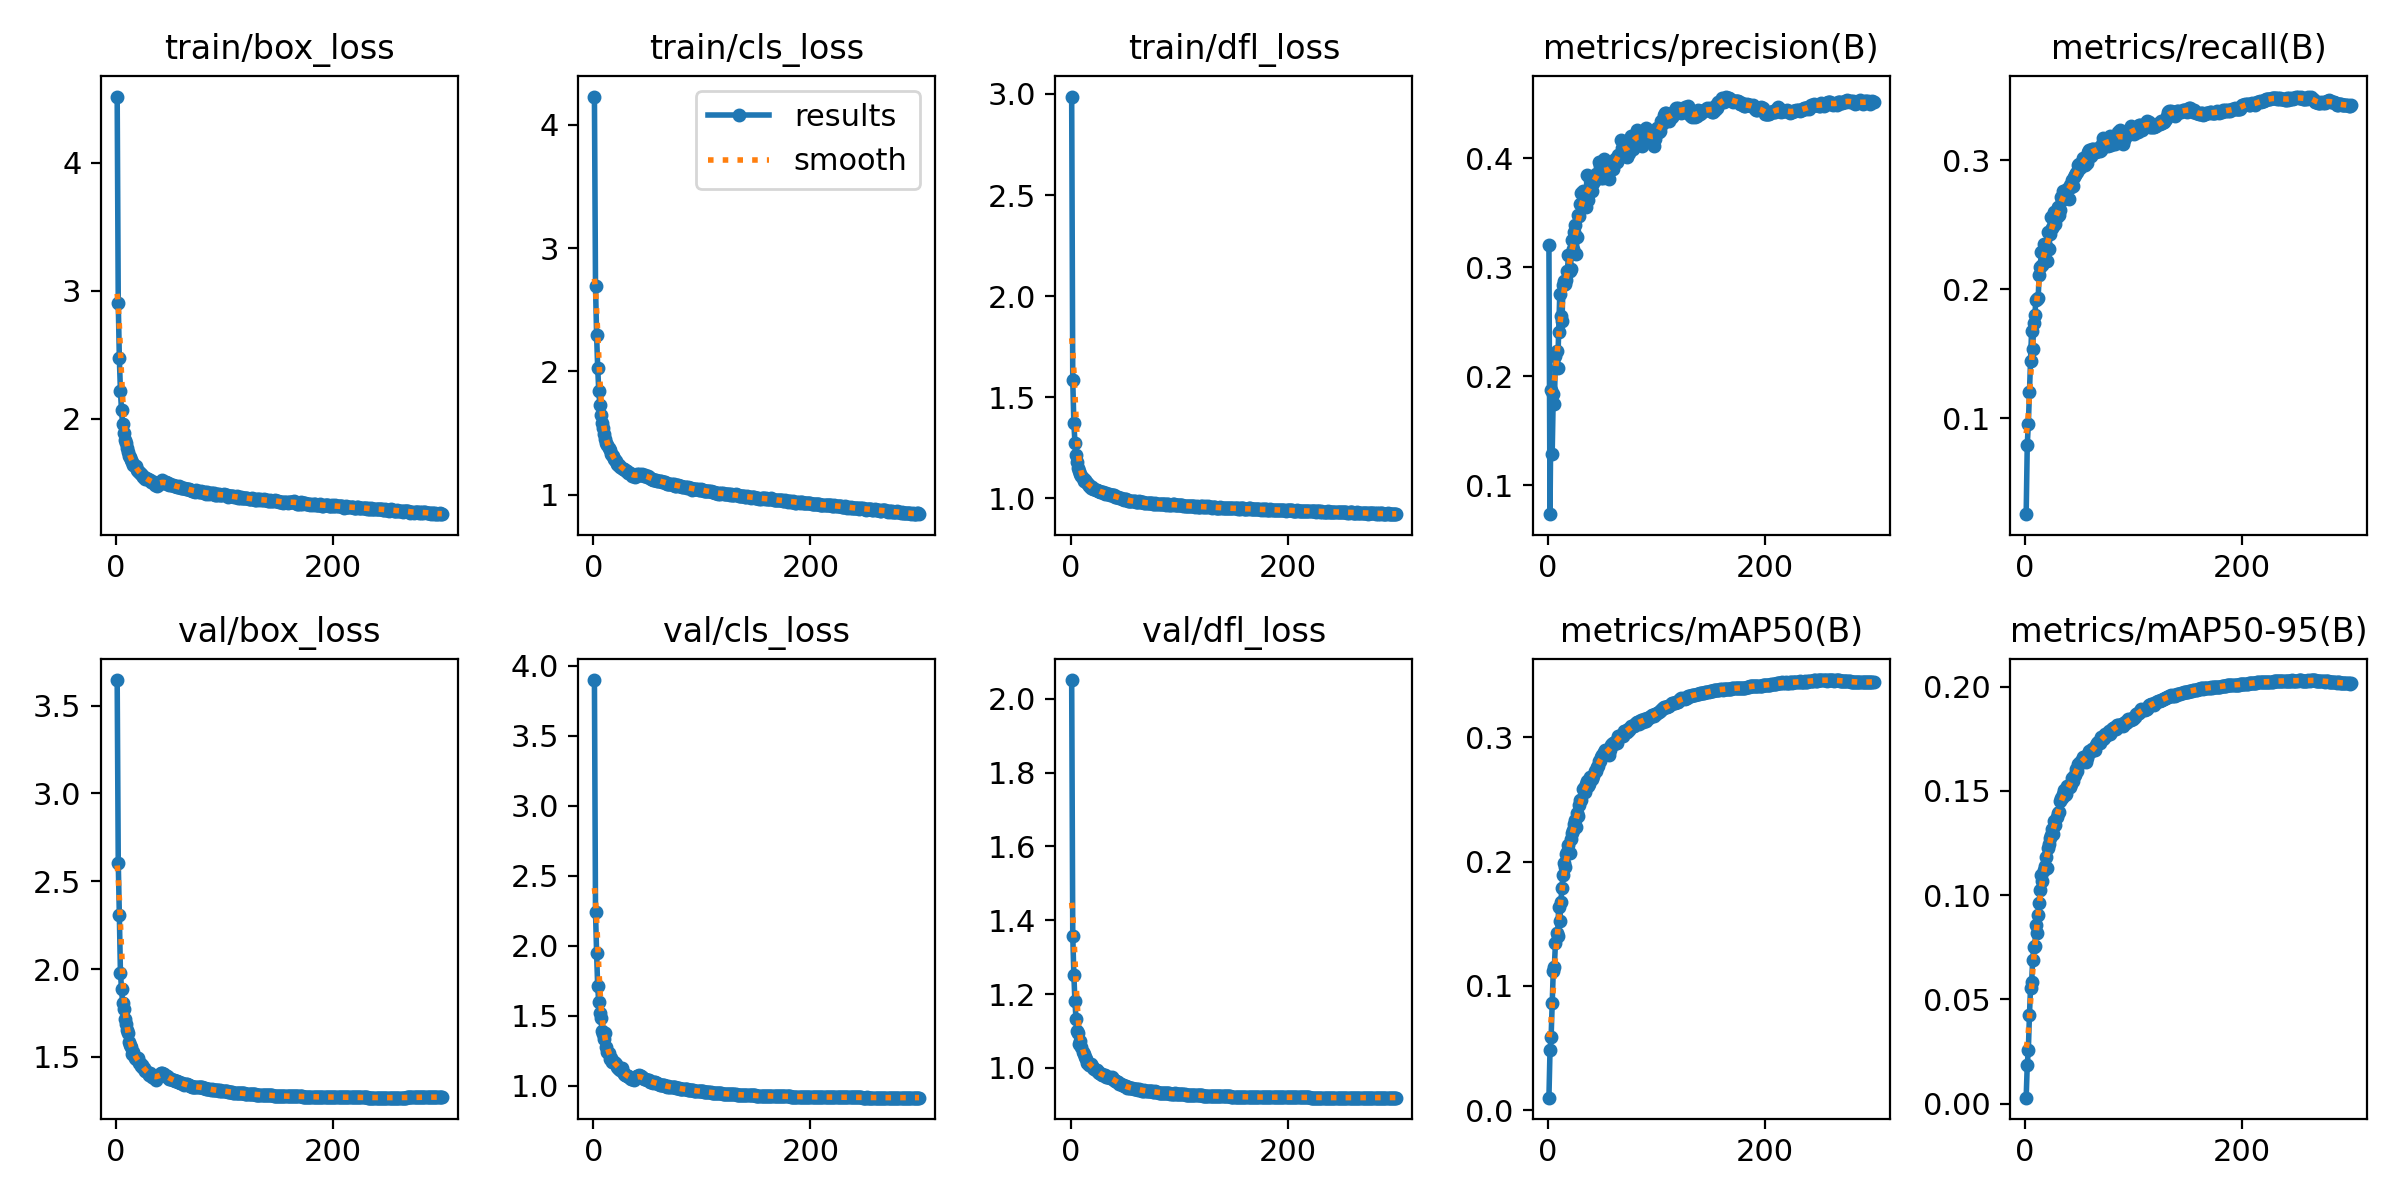

Source data for this figure (header and first rows):
epoch, time, train/box_loss, train/cls_loss, train/dfl_loss, metrics/precision(B), metrics/recall(B), metrics/mAP50(B), metrics/mAP50-95(B), val/box_loss, val/cls_loss, val/dfl_loss, lr/pg0, lr/pg1, lr/pg2
1, 75.46, 4.517, 4.228, 2.987, 0.32, 0.0259, 0.01001, 0.00282, 3.645, 3.897, 2.05, 0.07015, 0.003317, 0.003317
2, 132, 2.904, 2.693, 1.583, 0.07371, 0.07955, 0.04813, 0.01865, 2.605, 2.241, 1.358, 0.04013, 0.006628, 0.006628
3, 187.7, 2.472, 2.297, 1.374, 0.1874, 0.0958, 0.0585, 0.02564, 2.309, 1.951, 1.253, 0.01008, 0.009918, 0.009918
4, 242, 2.218, 2.031, 1.276, 0.1291, 0.1203, 0.08606, 0.04234, 1.98, 1.709, 1.181, 0.009901, 0.009901, 0.009901
5, 295.7, 2.065, 1.845, 1.216, 0.1838, 0.1447, 0.1119, 0.05524, 1.886, 1.596, 1.132, 0.009868, 0.009868, 0.009868
6, 349.2, 1.962, 1.729, 1.178, 0.1746, 0.1681, 0.1153, 0.0582, 1.809, 1.523, 1.099, 0.009835, 0.009835, 0.009835
7, 402.4, 1.893, 1.645, 1.15, 0.2182, 0.1536, 0.1343, 0.06873, 1.77, 1.485, 1.096, 0.009802, 0.009802, 0.009802
8, 455.8, 1.836, 1.585, 1.134, 0.2235, 0.1737, 0.1429, 0.07489, 1.717, 1.391, 1.065, 0.009769, 0.009769, 0.009769
9, 512.4, 1.807, 1.538, 1.12, 0.2075, 0.1805, 0.1404, 0.07555, 1.688, 1.37, 1.073, 0.009736, 0.009736, 0.009736
10, 567.8, 1.771, 1.497, 1.111, 0.2407, 0.1919, 0.1637, 0.08572, 1.654, 1.336, 1.058, 0.009703, 0.009703, 0.009703
11, 623.6, 1.738, 1.457, 1.103, 0.2756, 0.1922, 0.1525, 0.08175, 1.636, 1.374, 1.044, 0.00967, 0.00967, 0.00967
12, 678.2, 1.706, 1.417, 1.087, 0.2554, 0.1931, 0.1678, 0.09045, 1.585, 1.275, 1.037, 0.009637, 0.009637, 0.009637
13, 732.1, 1.7, 1.404, 1.091, 0.2504, 0.2109, 0.1787, 0.09642, 1.569, 1.243, 1.028, 0.009604, 0.009604, 0.009604
14, 785.6, 1.675, 1.379, 1.081, 0.2838, 0.2172, 0.1895, 0.1024, 1.559, 1.234, 1.025, 0.009571, 0.009571, 0.009571
15, 839.9, 1.659, 1.361, 1.075, 0.287, 0.229, 0.1989, 0.1095, 1.515, 1.192, 1.014, 0.009538, 0.009538, 0.009538
16, 894.5, 1.641, 1.335, 1.072, 0.2849, 0.2189, 0.1954, 0.1067, 1.529, 1.201, 1.013, 0.009505, 0.009505, 0.009505
17, 948.6, 1.632, 1.324, 1.062, 0.2883, 0.2347, 0.206, 0.1121, 1.493, 1.17, 1.007, 0.009472, 0.009472, 0.009472
18, 1003, 1.628, 1.312, 1.059, 0.2962, 0.2294, 0.2076, 0.1142, 1.49, 1.173, 1.007, 0.009439, 0.009439, 0.009439
19, 1058, 1.603, 1.294, 1.053, 0.3111, 0.2337, 0.2132, 0.1183, 1.495, 1.167, 1.011, 0.009406, 0.009406, 0.009406
20, 1112, 1.593, 1.281, 1.056, 0.2968, 0.222, 0.2065, 0.1131, 1.496, 1.164, 1.006, 0.009373, 0.009373, 0.009373
21, 1166, 1.587, 1.272, 1.048, 0.2988, 0.2446, 0.218, 0.1224, 1.467, 1.153, 0.9985, 0.00934, 0.00934, 0.00934
22, 1219, 1.573, 1.252, 1.047, 0.3254, 0.2316, 0.223, 0.1245, 1.464, 1.137, 0.9966, 0.009307, 0.009307, 0.009307
23, 1273, 1.565, 1.244, 1.041, 0.317, 0.2429, 0.2257, 0.1276, 1.446, 1.129, 0.9939, 0.009274, 0.009274, 0.009274
24, 1328, 1.56, 1.242, 1.041, 0.332, 0.2562, 0.2305, 0.1287, 1.452, 1.123, 0.994, 0.009241, 0.009241, 0.009241
25, 1382, 1.545, 1.227, 1.037, 0.3391, 0.2476, 0.2334, 0.1319, 1.434, 1.113, 0.9888, 0.009208, 0.009208, 0.009208
26, 1436, 1.546, 1.222, 1.038, 0.3123, 0.2494, 0.2282, 0.1292, 1.438, 1.126, 0.9872, 0.009175, 0.009175, 0.009175
27, 1492, 1.528, 1.208, 1.033, 0.3276, 0.2599, 0.2391, 0.1354, 1.42, 1.097, 0.9856, 0.009142, 0.009142, 0.009142
28, 1549, 1.538, 1.206, 1.034, 0.3481, 0.2502, 0.2369, 0.1335, 1.417, 1.083, 0.9831, 0.009109, 0.009109, 0.009109
29, 1607, 1.528, 1.203, 1.032, 0.3467, 0.2556, 0.2458, 0.1375, 1.408, 1.078, 0.9807, 0.009076, 0.009076, 0.009076
30, 1664, 1.519, 1.196, 1.031, 0.3582, 0.2639, 0.2496, 0.1393, 1.397, 1.078, 0.9797, 0.009043, 0.009043, 0.009043
31, 1721, 1.519, 1.192, 1.027, 0.3682, 0.2576, 0.2492, 0.1399, 1.407, 1.071, 0.9814, 0.00901, 0.00901, 0.00901
32, 1778, 1.51, 1.178, 1.023, 0.3703, 0.2612, 0.2586, 0.1452, 1.397, 1.068, 0.9798, 0.008977, 0.008977, 0.008977
33, 1834, 1.509, 1.175, 1.025, 0.3669, 0.2712, 0.2593, 0.1466, 1.387, 1.063, 0.9753, 0.008944, 0.008944, 0.008944
34, 1888, 1.505, 1.176, 1.019, 0.3602, 0.2691, 0.2556, 0.1464, 1.39, 1.059, 0.9753, 0.008911, 0.008911, 0.008911
35, 1939, 1.505, 1.169, 1.019, 0.355, 0.2761, 0.2627, 0.1487, 1.383, 1.05, 0.975, 0.008878, 0.008878, 0.008878
36, 1991, 1.485, 1.153, 1.017, 0.3849, 0.2753, 0.2648, 0.1503, 1.38, 1.051, 0.9731, 0.008845, 0.008845, 0.008845
37, 2043, 1.489, 1.156, 1.018, 0.3615, 0.2763, 0.2608, 0.148, 1.371, 1.041, 0.9729, 0.008812, 0.008812, 0.008812
38, 2095, 1.479, 1.141, 1.014, 0.3711, 0.276, 0.2624, 0.1485, 1.384, 1.063, 0.9751, 0.008779, 0.008779, 0.008779
39, 2147, 1.482, 1.15, 1.017, 0.3808, 0.2774, 0.2681, 0.1524, 1.389, 1.06, 0.9705, 0.008746, 0.008746, 0.008746
40, 2199, 1.506, 1.172, 1.015, 0.3753, 0.2699, 0.2672, 0.1522, 1.401, 1.071, 0.9669, 0.008713, 0.008713, 0.008713
41, 2252, 1.508, 1.162, 1.009, 0.3697, 0.2805, 0.2664, 0.1521, 1.406, 1.07, 0.9648, 0.00868, 0.00868, 0.00868
42, 2304, 1.521, 1.171, 1.007, 0.3771, 0.279, 0.2686, 0.1532, 1.409, 1.078, 0.9656, 0.008647, 0.008647, 0.008647
43, 2356, 1.502, 1.163, 1.006, 0.3802, 0.2848, 0.273, 0.156, 1.4, 1.069, 0.9607, 0.008614, 0.008614, 0.008614
44, 2409, 1.509, 1.163, 1.006, 0.385, 0.28, 0.2731, 0.155, 1.405, 1.069, 0.9609, 0.008581, 0.008581, 0.008581
45, 2462, 1.504, 1.166, 1.003, 0.3856, 0.2867, 0.276, 0.1573, 1.393, 1.061, 0.957, 0.008548, 0.008548, 0.008548
46, 2514, 1.503, 1.158, 0.9993, 0.382, 0.2882, 0.2773, 0.1578, 1.388, 1.055, 0.9562, 0.008515, 0.008515, 0.008515
47, 2567, 1.493, 1.152, 0.9974, 0.3968, 0.2902, 0.2809, 0.1607, 1.389, 1.051, 0.9544, 0.008482, 0.008482, 0.008482
48, 2620, 1.501, 1.164, 0.9986, 0.3926, 0.2906, 0.2808, 0.1597, 1.383, 1.046, 0.9529, 0.008449, 0.008449, 0.008449
49, 2673, 1.485, 1.146, 0.9928, 0.3818, 0.2961, 0.2844, 0.1627, 1.376, 1.04, 0.9519, 0.008416, 0.008416, 0.008416
50, 2726, 1.494, 1.156, 0.9986, 0.3882, 0.2968, 0.2854, 0.1629, 1.376, 1.04, 0.9517, 0.008383, 0.008383, 0.008383
51, 2779, 1.481, 1.141, 0.9947, 0.3819, 0.2943, 0.2857, 0.1637, 1.375, 1.041, 0.9509, 0.00835, 0.00835, 0.00835
52, 2831, 1.482, 1.14, 0.9908, 0.3995, 0.2978, 0.2884, 0.1649, 1.369, 1.029, 0.9468, 0.008317, 0.008317, 0.008317
53, 2883, 1.478, 1.131, 0.989, 0.3883, 0.3014, 0.2899, 0.1662, 1.367, 1.028, 0.948, 0.008284, 0.008284, 0.008284
54, 2938, 1.478, 1.132, 0.9887, 0.3894, 0.3011, 0.2882, 0.166, 1.362, 1.028, 0.9456, 0.008251, 0.008251, 0.008251
55, 2990, 1.472, 1.125, 0.9888, 0.3871, 0.2962, 0.2873, 0.1647, 1.362, 1.022, 0.9468, 0.008218, 0.008218, 0.008218
56, 3042, 1.469, 1.124, 0.9858, 0.3806, 0.301, 0.2857, 0.1637, 1.36, 1.027, 0.9451, 0.008185, 0.008185, 0.008185
57, 3094, 1.47, 1.122, 0.9869, 0.3947, 0.2981, 0.2895, 0.1657, 1.358, 1.024, 0.9456, 0.008152, 0.008152, 0.008152
58, 3146, 1.472, 1.124, 0.9863, 0.3907, 0.3059, 0.2936, 0.1678, 1.355, 1.017, 0.9432, 0.008119, 0.008119, 0.008119
59, 3199, 1.465, 1.113, 0.9843, 0.3955, 0.3075, 0.2945, 0.1693, 1.353, 1.019, 0.9437, 0.008086, 0.008086, 0.008086
60, 3252, 1.46, 1.114, 0.9838, 0.3899, 0.3073, 0.2951, 0.1684, 1.35, 1.011, 0.9437, 0.008053, 0.008053, 0.008053
... 240 more rows
